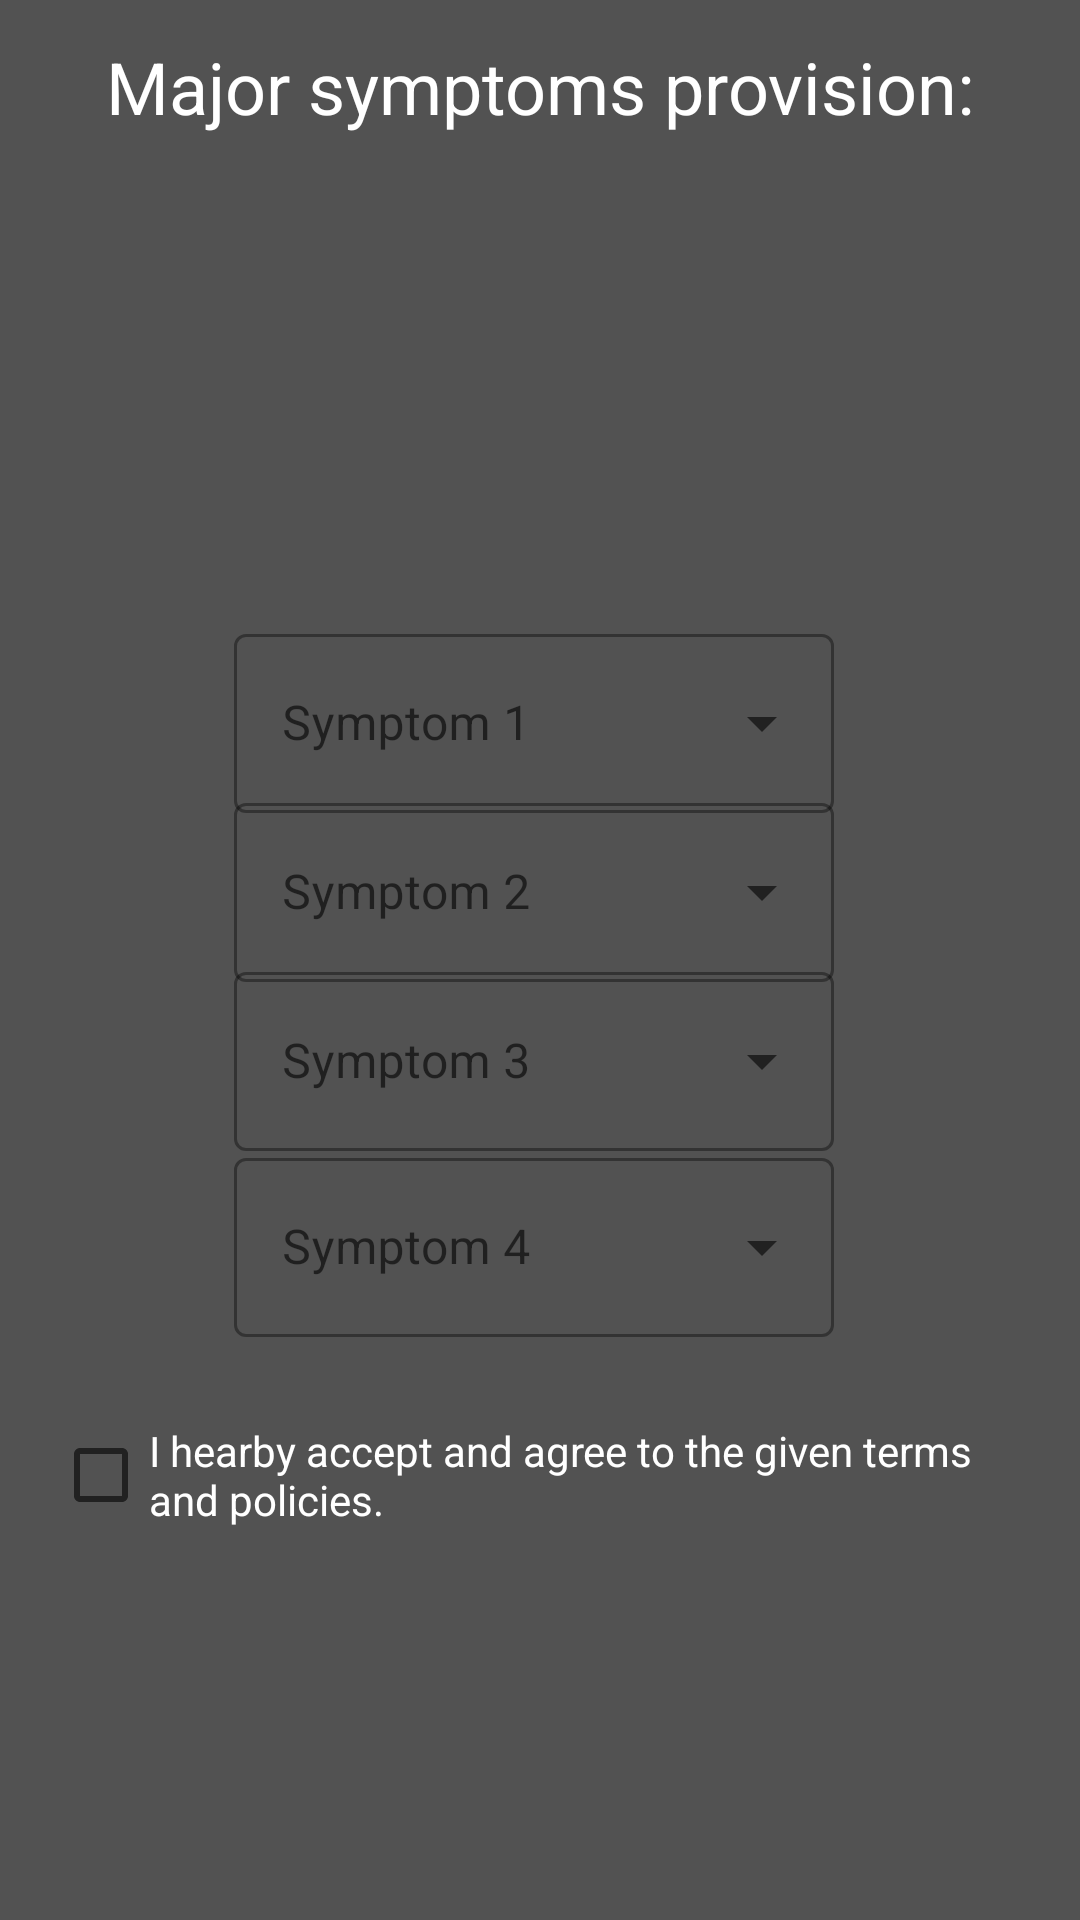

Layout XML and referenced resources for this Android screen:
<!-- AndroidManifest.xml: application theme Theme.DrApp -->
<!-- res/layout/activity_qcheck.xml -->
<?xml version="1.0" encoding="utf-8"?>
<androidx.constraintlayout.widget.ConstraintLayout xmlns:android="http://schemas.android.com/apk/res/android"
    xmlns:app="http://schemas.android.com/apk/res-auto"
    xmlns:tools="http://schemas.android.com/tools"
    android:layout_width="match_parent"
    android:layout_height="match_parent"
    android:background="@android:color/holo_orange_light"
    tools:context=".MainActivity"
    android:backgroundTint="@color/grey"
    >


    <ImageView
        android:id="@+id/logo"
        android:layout_width="408dp"
        android:layout_height="189dp"

        android:src="@drawable/checkup"
        app:layout_constraintBottom_toBottomOf="parent"
        app:layout_constraintEnd_toEndOf="parent"
        app:layout_constraintHorizontal_bias="0.0"
        app:layout_constraintStart_toStartOf="parent"
        app:layout_constraintTop_toTopOf="parent"
        app:layout_constraintVertical_bias="0.07">

    </ImageView>

    <TextView
        android:id="@+id/textView"
        android:layout_width="355dp"
        android:layout_height="58dp"
        android:gravity="center"
        android:text="Major symptoms provision:"
        android:textColor="@color/white"
        android:textSize="24sp"
        app:layout_constraintBottom_toBottomOf="parent"
        app:layout_constraintEnd_toEndOf="parent"
        app:layout_constraintStart_toStartOf="parent"
        app:layout_constraintTop_toTopOf="parent"
        app:layout_constraintVertical_bias="0" />

    <Button
        android:id="@+id/button"
        android:layout_width="wrap_content"
        android:layout_height="wrap_content"
        android:backgroundTint="@android:color/darker_gray"
        android:text="Results"
        android:textColor="@color/white"

        android:visibility="gone"
        app:layout_constraintBottom_toBottomOf="parent"
        app:layout_constraintEnd_toEndOf="parent"
        app:layout_constraintHorizontal_bias="0.498"
        app:layout_constraintStart_toStartOf="parent"
        app:layout_constraintTop_toTopOf="parent"
        app:layout_constraintVertical_bias="0.888" />

    <CheckBox
        android:id="@+id/c"
        android:layout_width="325dp"
        android:layout_height="48dp"
        android:text="I hearby accept and agree to the given terms and policies."
        android:textColor="@color/white"
        app:layout_constraintBottom_toBottomOf="parent"
        app:layout_constraintEnd_toEndOf="parent"
        app:layout_constraintStart_toStartOf="parent"
        app:layout_constraintTop_toTopOf="parent"
        app:layout_constraintVertical_bias="0.79" />


    <com.google.android.material.textfield.TextInputLayout
        android:id="@+id/textInputLayout"
        style="@style/Widget.MaterialComponents.TextInputLayout.OutlinedBox.ExposedDropdownMenu"
        android:layout_width="200dp"
        android:layout_height="65dp"
        app:layout_constraintBottom_toBottomOf="parent"
        app:layout_constraintEnd_toEndOf="parent"
        app:layout_constraintHorizontal_bias="0.488"
        app:layout_constraintStart_toStartOf="parent"
        app:layout_constraintTop_toTopOf="parent"
        app:layout_constraintVertical_bias="0.358">

        <AutoCompleteTextView
            android:id="@+id/at"
            android:layout_width="match_parent"
            android:layout_height="match_parent"
            android:layout_weight="1"
            android:hint="Symptom 1"
            android:textColorHint="@color/white" />
    </com.google.android.material.textfield.TextInputLayout>

    <com.google.android.material.textfield.TextInputLayout
        android:id="@+id/textInputLayout2"
        style="@style/Widget.MaterialComponents.TextInputLayout.OutlinedBox.ExposedDropdownMenu"
        android:layout_width="200dp"
        android:layout_height="65dp"
        app:layout_constraintBottom_toBottomOf="parent"
        app:layout_constraintEnd_toEndOf="parent"
        app:layout_constraintHorizontal_bias="0.488"
        app:layout_constraintStart_toStartOf="parent"
        app:layout_constraintTop_toTopOf="parent"
        app:layout_constraintVertical_bias="0.456">

        <AutoCompleteTextView
            android:id="@+id/at1"
            android:layout_width="match_parent"
            android:layout_height="match_parent"
            android:layout_weight="1"
            android:hint="Symptom 2"
            android:textColorHint="@color/black" />
    </com.google.android.material.textfield.TextInputLayout>

    <com.google.android.material.textfield.TextInputLayout
        style="@style/Widget.MaterialComponents.TextInputLayout.OutlinedBox.ExposedDropdownMenu"
        android:layout_width="200dp"
        android:layout_height="65dp"
        app:layout_constraintBottom_toBottomOf="parent"
        app:layout_constraintEnd_toEndOf="parent"
        app:layout_constraintHorizontal_bias="0.488"
        app:layout_constraintStart_toStartOf="parent"
        app:layout_constraintTop_toTopOf="parent"
        app:layout_constraintVertical_bias="0.554">

        <AutoCompleteTextView
            android:id="@+id/at2"
            android:layout_width="match_parent"
            android:layout_height="match_parent"
            android:layout_weight="1"
            android:hint="Symptom 3"
            android:textColorHint="@color/black" />

    </com.google.android.material.textfield.TextInputLayout>

    <com.google.android.material.textfield.TextInputLayout
        android:id="@+id/textInputLayout3"
        style="@style/Widget.MaterialComponents.TextInputLayout.OutlinedBox.ExposedDropdownMenu"
        android:layout_width="200dp"
        android:layout_height="65dp"
        app:layout_constraintBottom_toBottomOf="parent"
        app:layout_constraintEnd_toEndOf="parent"
        app:layout_constraintHorizontal_bias="0.488"
        app:layout_constraintStart_toStartOf="parent"
        app:layout_constraintTop_toTopOf="parent"
        app:layout_constraintVertical_bias="0.662">

        <AutoCompleteTextView
            android:id="@+id/at3"
            android:layout_width="match_parent"
            android:layout_height="match_parent"
            android:layout_weight="1"
            android:hint="Symptom 4"
            android:textColorHint="@color/black" />
    </com.google.android.material.textfield.TextInputLayout>


</androidx.constraintlayout.widget.ConstraintLayout>
<!-- resources referenced by this layout -->
<resources>
  <color name="black">#FF000000</color>
  <color name="grey">#525252</color>
  <color name="white">#FFFFFFFF</color>
  <style name="Theme.DrApp" parent="Theme.MaterialComponents.DayNight.NoActionBar">
          
          <item name="colorPrimary">@color/purple_500</item>
          <item name="colorPrimaryVariant">@color/purple_700</item>
          <item name="colorOnPrimary">@color/white</item>
          
          <item name="colorSecondary">@color/teal_200</item>
          <item name="colorSecondaryVariant">@color/teal_700</item>
          <item name="colorOnSecondary">@color/black</item>
          
          <item name="android:statusBarColor" tools:targetApi="l">?attr/colorPrimaryVariant</item>
          
      </style>
  <color name="purple_500">#FF6200EE</color>
  <color name="purple_700">#FF3700B3</color>
  <color name="teal_200">#FF03DAC5</color>
  <color name="teal_700">#FF018786</color>
</resources>
